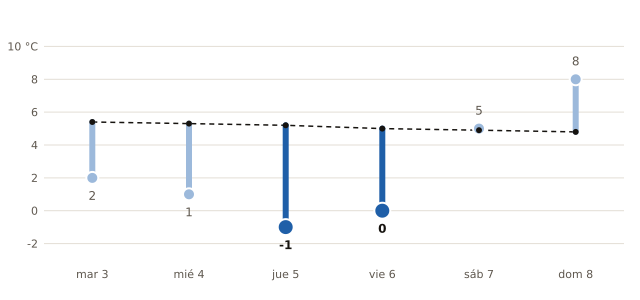

Values plotted in this chart, from the file beside it:
fecha, mínima_prevista_C, mínima_normal_1991_2020_C
2026-11-03, 2, 5.4
2026-11-04, 1, 5.3
2026-11-05, -1, 5.2
2026-11-06, 0, 5.0
2026-11-07, 5, 4.9
2026-11-08, 8, 4.8
